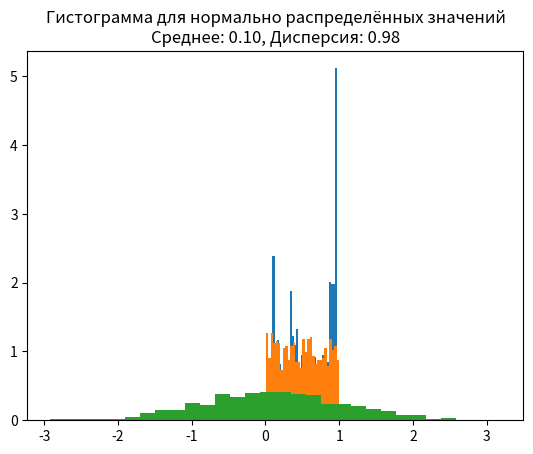

The script that saved this image:
import numpy as np
import matplotlib.pyplot as plt

# Генерация данных
np.random.seed(42)  # для воспроизводимости результатов

# а) Временной ряд с хаотической динамикой
# Пример: логистическое отображение
def chaotic_time_series(n):
    data = np.zeros(n)
    data[0] = 0.5  # начальное значение
    r = 3.9  # параметр хаоса
    for i in range(1, n):
        data[i] = r * data[i-1] * (1 - data[i-1])
    return data

chaotic_data = chaotic_time_series(1000)

# б) Случайный временной ряд
random_data = np.random.rand(1000)

# в) Нормально распределённые значения
normal_data = np.random.normal(loc=0, scale=1, size=1000)

# Функция для расчета статистических характеристик и гистограммы
def analyze_data(data, title):
    mean = np.mean(data)
    variance = np.var(data)

    plt.hist(data, bins=30, density=True)
    plt.title(f'Гистограмма для {title}\nСреднее: {mean:.2f}, Дисперсия: {variance:.2f}')
    plt.show()

# Анализ каждого набора данных
analyze_data(chaotic_data, "хаотического временного ряда")
analyze_data(random_data, "случайного временного ряда")
analyze_data(normal_data, "нормально распределённых значений")
